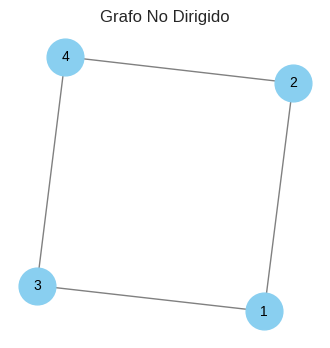
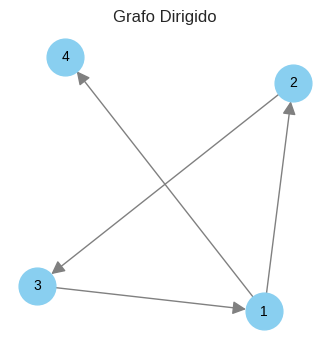
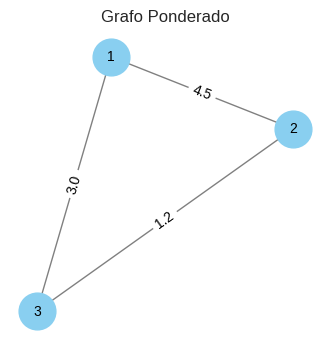
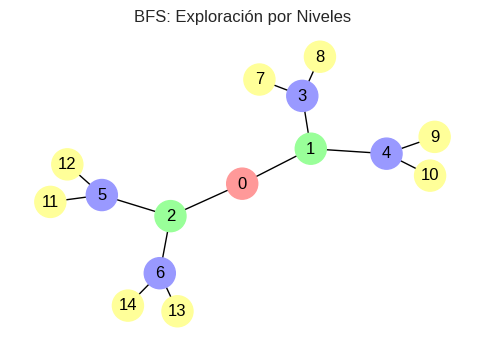
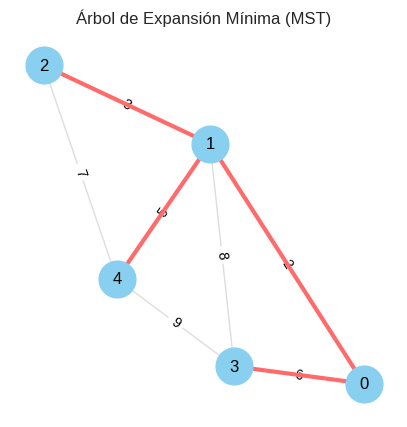
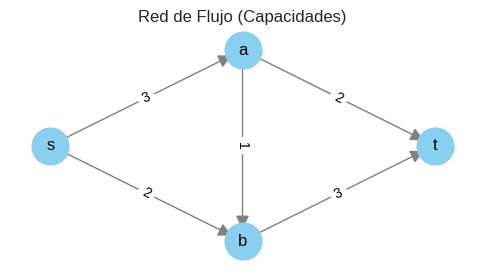

Write the Python code that produced these figures, in order.
#!/usr/bin/env python3
import os

import matplotlib.pyplot as plt
import networkx as nx

# Configuración de estilo
plt.style.use("seaborn-v0_8-whitegrid")
NODE_COLOR = "#89CFF0"  # Baby Blue
EDGE_COLOR = "#808080"  # Gris
HIGHLIGHT_COLOR = "#FF6B6B"  # Rojo suave
NODE_SIZE = 700
FONT_SIZE = 10
IMAGES_DIR = "images"


def save_plot(filename, title=None):
    if title:
        plt.title(title)
    plt.axis("off")
    path = os.path.join(IMAGES_DIR, filename)
    plt.savefig(path, bbox_inches="tight", dpi=300)
    plt.close()
    print(f"Generado: {path}")


def generate_graph_types():
    # 1. Grafo No Dirigido
    G = nx.Graph()
    G.add_edges_from([(1, 2), (1, 3), (2, 4), (3, 4)])
    pos = nx.spring_layout(G, seed=42)

    plt.figure(figsize=(4, 4))
    nx.draw_networkx(
        G,
        pos,
        node_color=NODE_COLOR,
        node_size=NODE_SIZE,
        edge_color=EDGE_COLOR,
        font_size=FONT_SIZE,
    )
    save_plot("01_undirected.png", "Grafo No Dirigido")

    # 2. Grafo Dirigido
    D = nx.DiGraph()
    D.add_edges_from([(1, 2), (2, 3), (3, 1), (1, 4)])

    plt.figure(figsize=(4, 4))
    nx.draw_networkx(
        D,
        pos,
        node_color=NODE_COLOR,
        node_size=NODE_SIZE,
        edge_color=EDGE_COLOR,
        font_size=FONT_SIZE,
        arrowsize=20,
    )
    save_plot("01_directed.png", "Grafo Dirigido")

    # 3. Grafo Ponderado
    W = nx.Graph()
    W.add_edge(1, 2, weight=4.5)
    W.add_edge(2, 3, weight=1.2)
    W.add_edge(3, 1, weight=3.0)

    plt.figure(figsize=(4, 4))
    pos_w = nx.spring_layout(W, seed=42)
    nx.draw_networkx(
        W,
        pos_w,
        node_color=NODE_COLOR,
        node_size=NODE_SIZE,
        edge_color=EDGE_COLOR,
        font_size=FONT_SIZE,
    )
    labels = nx.get_edge_attributes(W, "weight")
    nx.draw_networkx_edge_labels(W, pos_w, edge_labels=labels)
    save_plot("01_weighted.png", "Grafo Ponderado")


def generate_bfs_dfs():
    # Árbol para recorridos
    T = nx.balanced_tree(r=2, h=3)
    pos = nx.spring_layout(T, seed=42)

    # BFS: Niveles
    # Colorear por distancia desde la raíz (0)
    layers = dict(nx.bfs_predecessors(T, 0))
    # Simulación simple de capas
    colors = []
    for node in T.nodes():
        dist = nx.shortest_path_length(T, 0, node)
        if dist == 0:
            colors.append("#FF9999")  # Rojo
        elif dist == 1:
            colors.append("#99FF99")  # Verde
        elif dist == 2:
            colors.append("#9999FF")  # Azul
        else:
            colors.append("#FFFF99")  # Amarillo

    plt.figure(figsize=(6, 4))
    nx.draw_networkx(T, pos, node_color=colors, node_size=500, with_labels=True)
    save_plot("02_bfs_layers.png", "BFS: Exploración por Niveles")


def generate_mst_example():
    G = nx.Graph()
    edges = [
        (0, 1, 2),
        (0, 3, 6),
        (1, 2, 3),
        (1, 3, 8),
        (1, 4, 5),
        (2, 4, 7),
        (3, 4, 9),
    ]
    for u, v, w in edges:
        G.add_edge(u, v, weight=w)

    pos = nx.spring_layout(G, seed=42)

    # MST Edges (kruskal/prim result)
    mst_edges = [(0, 1), (1, 2), (1, 4), (0, 3)]

    plt.figure(figsize=(5, 5))

    # Dibujar todo el grafo en gris
    nx.draw_networkx_edges(G, pos, edge_color="#DDDDDD", width=1)
    nx.draw_networkx_edge_labels(
        G, pos, edge_labels=nx.get_edge_attributes(G, "weight")
    )

    # Dibujar MST resaltado
    nx.draw_networkx_edges(
        G, pos, edgelist=mst_edges, edge_color=HIGHLIGHT_COLOR, width=3
    )

    nx.draw_networkx_nodes(G, pos, node_color=NODE_COLOR, node_size=NODE_SIZE)
    nx.draw_networkx_labels(G, pos)

    save_plot("04_mst.png", "Árbol de Expansión Mínima (MST)")


def generate_flow_network():
    G = nx.DiGraph()
    G.add_edge("s", "a", capacity=3)
    G.add_edge("s", "b", capacity=2)
    G.add_edge("a", "b", capacity=1)
    G.add_edge("a", "t", capacity=2)
    G.add_edge("b", "t", capacity=3)

    pos = {"s": (0, 1), "a": (1, 2), "b": (1, 0), "t": (2, 1)}

    plt.figure(figsize=(6, 3))

    nx.draw_networkx_nodes(G, pos, node_color=NODE_COLOR, node_size=NODE_SIZE)
    nx.draw_networkx_labels(G, pos)
    nx.draw_networkx_edges(G, pos, edge_color=EDGE_COLOR, arrowsize=20)

    labels = nx.get_edge_attributes(G, "capacity")
    # Formato "cap: X"
    labels = {k: f"{v}" for k, v in labels.items()}
    nx.draw_networkx_edge_labels(G, pos, edge_labels=labels, label_pos=0.5)

    save_plot("07_flow_network.png", "Red de Flujo (Capacidades)")


if __name__ == "__main__":
    if not os.path.exists(IMAGES_DIR):
        os.makedirs(IMAGES_DIR)

    print("Generando diagramas...")
    try:
        generate_graph_types()
        generate_bfs_dfs()
        generate_mst_example()
        generate_flow_network()
        print("¡Listo! Diagramas guardados en 'images/'.")
    except Exception as e:
        print(f"Error generando diagramas: {e}")
